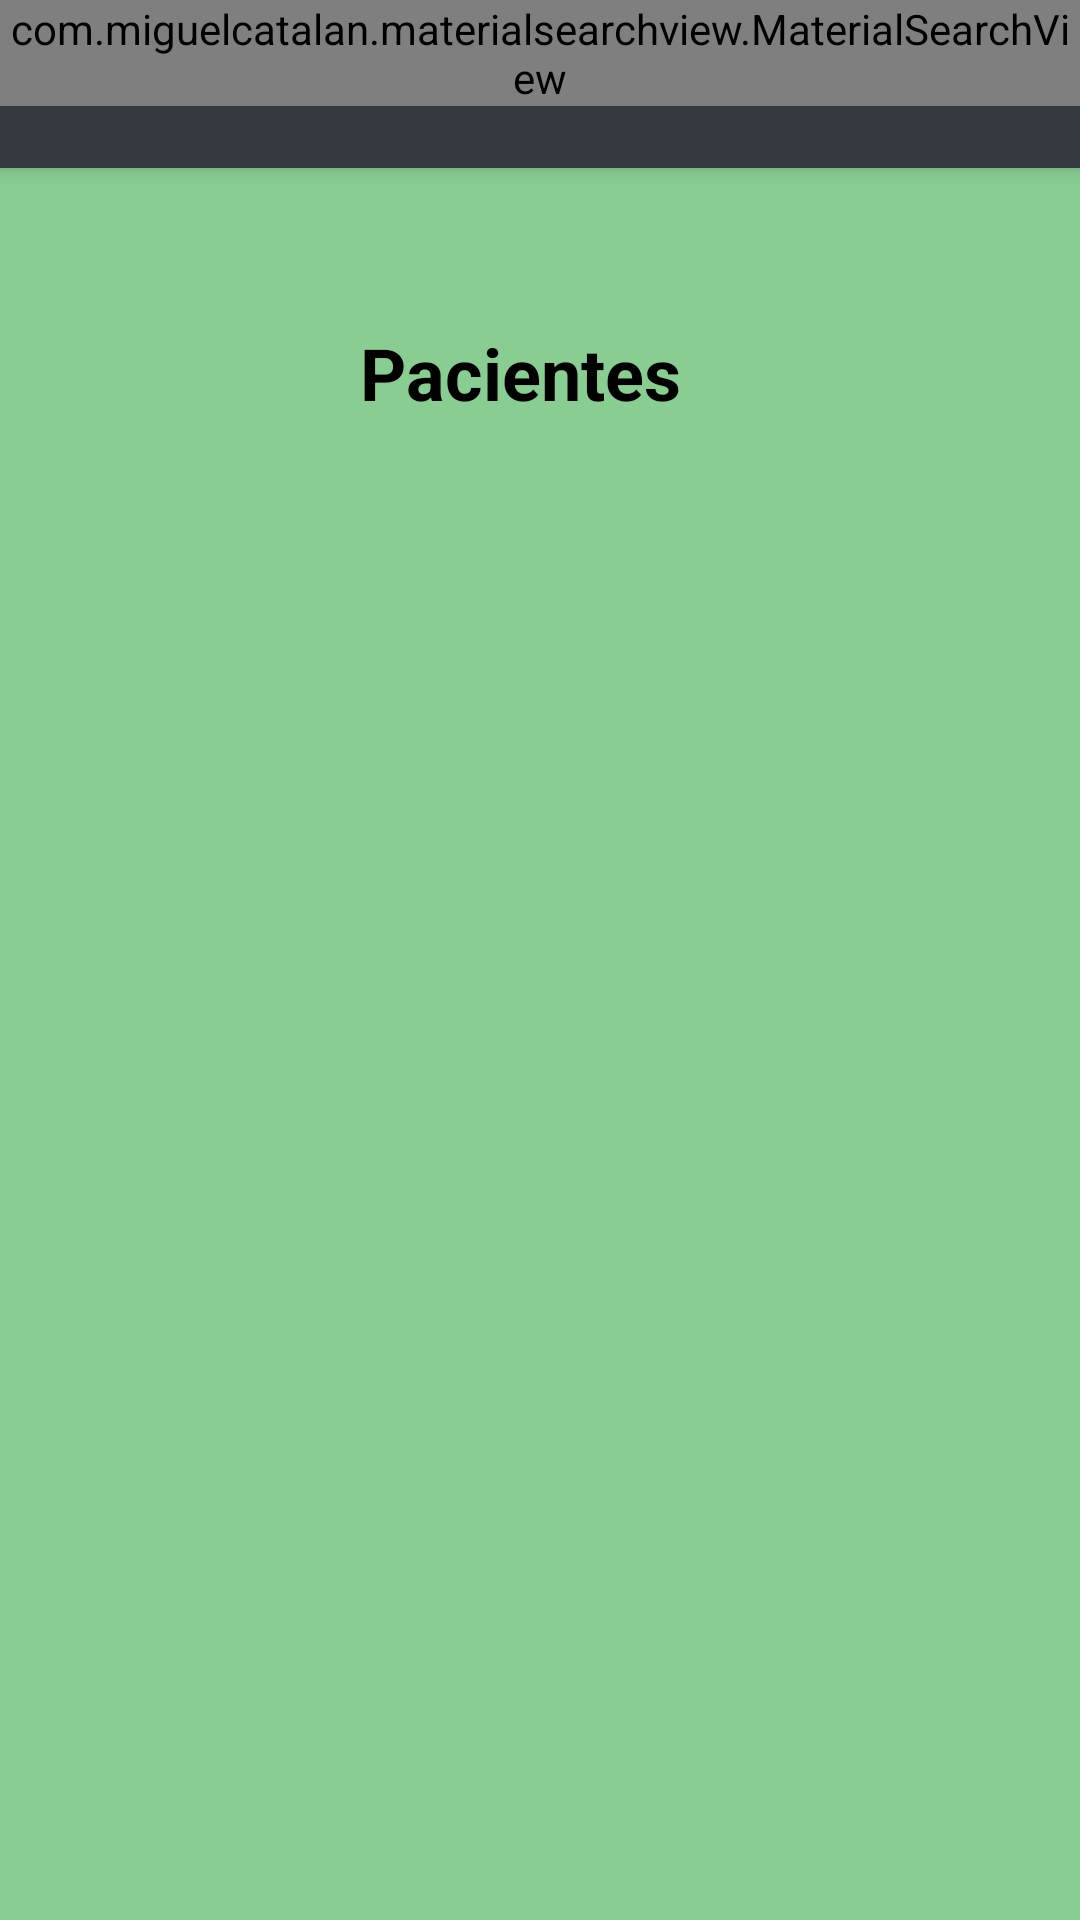

Layout XML and referenced resources for this Android screen:
<!-- AndroidManifest.xml: application theme AppTheme -->
<!-- res/layout/activity_lista_pacientes.xml -->
<?xml version="1.0" encoding="utf-8"?>
<android.support.design.widget.CoordinatorLayout xmlns:android="http://schemas.android.com/apk/res/android"
    xmlns:app="http://schemas.android.com/apk/res-auto"
    xmlns:tools="http://schemas.android.com/tools"
    android:layout_width="match_parent"
    android:layout_height="match_parent"
    tools:context=".ListaPacientes">

    <android.support.design.widget.AppBarLayout
        android:layout_width="match_parent"
        android:layout_height="wrap_content"
        android:theme="@style/AppTheme.AppBarOverlay">
        <FrameLayout
            android:id="@+id/toolbar_container"
            android:layout_width="match_parent"
            android:layout_height="wrap_content">
            <android.support.v7.widget.Toolbar
                android:id="@+id/my_toolbar"
                android:layout_width="match_parent"
                android:layout_height="?attr/actionBarSize"
                android:background="?attr/colorPrimary"
                android:theme="@style/ThemeOverlay.AppCompat.ActionBar"
                app:popupTheme="@style/ThemeOverlay.AppCompat.Light" />

            <com.miguelcatalan.materialsearchview.MaterialSearchView
                android:id="@+id/material"
                android:layout_width="match_parent"
                android:layout_height="wrap_content"
                android:visibility="visible">

            </com.miguelcatalan.materialsearchview.MaterialSearchView>
        </FrameLayout>
    </android.support.design.widget.AppBarLayout>

    <include layout="@layout/content_lista_pacientes" />

</android.support.design.widget.CoordinatorLayout>
<!-- res/layout/content_lista_pacientes.xml (included above) -->
<?xml version="1.0" encoding="utf-8"?>
<android.support.constraint.ConstraintLayout xmlns:android="http://schemas.android.com/apk/res/android"
    xmlns:app="http://schemas.android.com/apk/res-auto"
    xmlns:tools="http://schemas.android.com/tools"
    android:layout_width="match_parent"
    android:layout_height="match_parent"
    android:background="@color/colorBackground"
    app:layout_behavior="@string/appbar_scrolling_view_behavior"
    tools:context=".ListaPacientes"
    tools:showIn="@layout/activity_lista_pacientes">

    <TextView
        android:id="@+id/textView"
        android:layout_width="120dp"
        android:layout_height="33dp"
        android:layout_marginEnd="8dp"
        android:layout_marginLeft="8dp"
        android:layout_marginRight="8dp"
        android:layout_marginStart="8dp"
        android:layout_marginTop="52dp"
        android:text="Pacientes"
        android:textColor="@android:color/black"
        android:textSize="24sp"
        android:textStyle="bold"
        app:layout_constraintEnd_toEndOf="parent"
        app:layout_constraintStart_toStartOf="parent"
        app:layout_constraintTop_toTopOf="parent" />

    <android.support.constraint.ConstraintLayout
        android:id="@+id/linearLayout6"
        android:layout_width="match_parent"
        android:layout_height="354dp"
        android:layout_marginBottom="8dp"
        android:layout_marginEnd="8dp"
        android:layout_marginLeft="8dp"
        android:layout_marginRight="8dp"
        android:layout_marginStart="8dp"
        android:layout_marginTop="8dp"
        app:layout_constraintBottom_toBottomOf="parent"
        app:layout_constraintEnd_toEndOf="parent"
        app:layout_constraintStart_toStartOf="parent"
        app:layout_constraintTop_toBottomOf="@+id/textView">

        <ListView
            android:id="@+id/listview"
            android:layout_width="358dp"
            android:layout_height="386dp"
            android:layout_marginBottom="24dp"
            android:layout_marginEnd="8dp"
            android:layout_marginLeft="8dp"
            android:layout_marginRight="8dp"
            android:layout_marginStart="8dp"
            android:layout_marginTop="8dp"
            app:layout_constraintBottom_toBottomOf="parent"
            app:layout_constraintEnd_toEndOf="parent"
            app:layout_constraintHorizontal_bias="0.0"
            app:layout_constraintStart_toStartOf="parent"
            app:layout_constraintTop_toTopOf="parent"
            app:layout_constraintVertical_bias="0.0" />
    </android.support.constraint.ConstraintLayout>

</android.support.constraint.ConstraintLayout>
<!-- resources referenced by this layout -->
<resources>
  <color name="colorBackground">#89CD92</color>
  <style name="AppTheme.AppBarOverlay" parent="ThemeOverlay.AppCompat.Dark.ActionBar" />
  <style name="AppTheme" parent="Theme.AppCompat.Light.DarkActionBar">
          
          <item name="colorPrimary">@color/colorPrimary</item>
          <item name="colorPrimaryDark">@color/colorPrimaryDark</item>
          <item name="colorAccent">@color/colorAccent</item>
      </style>
  <color name="colorPrimary">#343A40</color>
  <color name="colorPrimaryDark">#343A40</color>
  <color name="colorAccent">#FF4081</color>
</resources>
